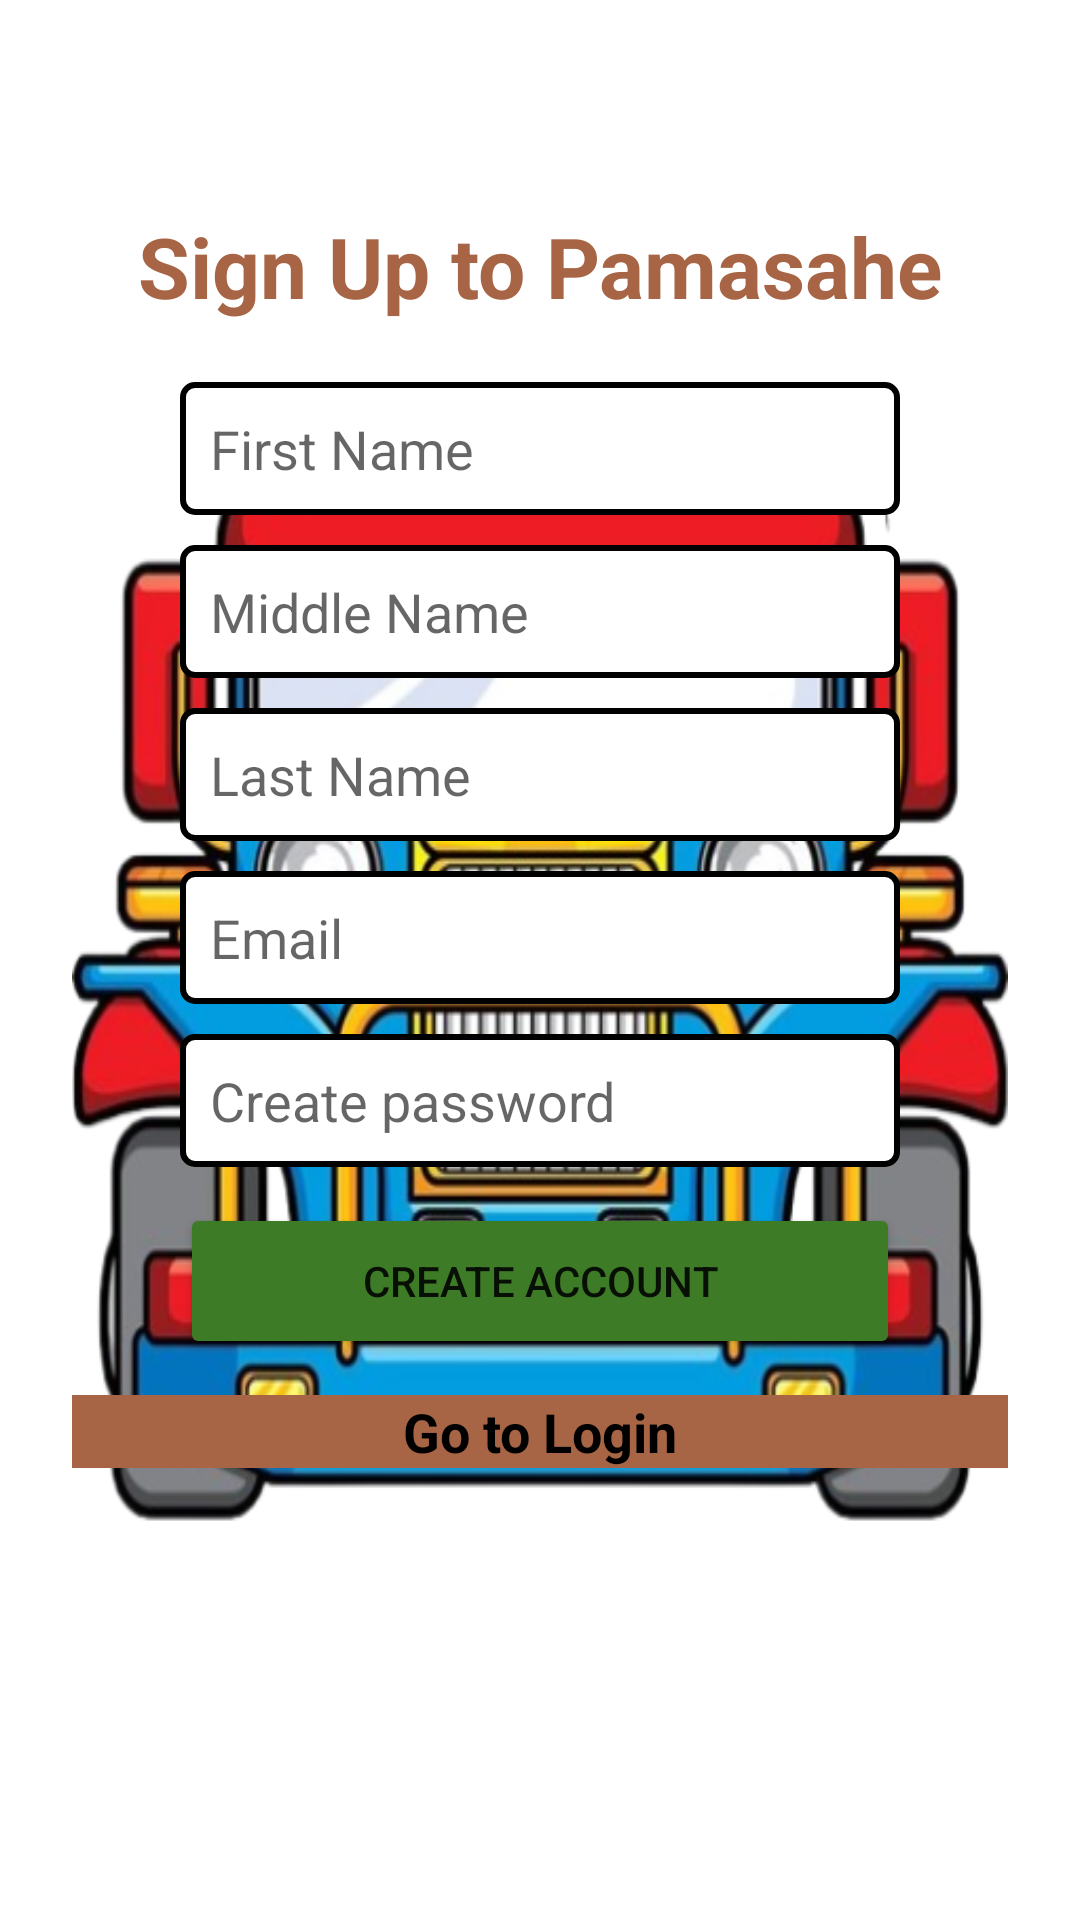

Reconstruct the res/layout file that produces this screen, plus the resources it refers to.
<!-- AndroidManifest.xml: application theme Theme.Pamasahe -->
<!-- res/layout/activity_signup.xml -->
<?xml version="1.0" encoding="utf-8"?>
<RelativeLayout xmlns:android="http://schemas.android.com/apk/res/android"
    xmlns:app="http://schemas.android.com/apk/res-auto"
    xmlns:tools="http://schemas.android.com/tools"
    android:id="@+id/main"
    android:layout_width="match_parent"
    android:layout_height="match_parent"
    android:background="@color/white"
    tools:context=".Signup">

    <RelativeLayout
        android:layout_width="wrap_content"
        android:layout_height="540dp"
        android:layout_centerVertical="true"
        android:layout_marginHorizontal="24dp"
        android:background="@drawable/bg_img">

        <TextView
            android:id="@+id/signUpTitle"
            android:layout_width="match_parent"
            android:layout_height="wrap_content"
            android:gravity="center"
            android:textStyle="bold"
            android:textSize="28dp"
            android:textColor="#A76545"
            android:layout_marginVertical="20dp"
            android:text="Sign Up to Pamasahe"/>

        <EditText
            android:id="@+id/signFirstName"
            android:layout_width="240dp"
            android:layout_height="wrap_content"
            android:layout_centerHorizontal="true"
            android:layout_below="@id/signUpTitle"
            android:background="@drawable/edit_text_border"
            android:hint="First Name" />

        <EditText
            android:id="@+id/signMidName"
            android:layout_width="240dp"
            android:layout_height="wrap_content"
            android:layout_marginTop="10dp"
            android:layout_centerHorizontal="true"
            android:layout_below="@id/signFirstName"
            android:background="@drawable/edit_text_border"
            android:hint="Middle Name" />

        <EditText
            android:id="@+id/signLastName"
            android:layout_width="240dp"
            android:layout_height="wrap_content"
            android:layout_marginTop="10dp"
            android:layout_centerHorizontal="true"
            android:layout_below="@id/signMidName"
            android:background="@drawable/edit_text_border"
            android:hint="Last Name" />

        <EditText
            android:id="@+id/email"
            android:layout_width="240dp"
            android:layout_height="wrap_content"
            android:layout_marginTop="10dp"
            android:layout_centerHorizontal="true"
            android:layout_below="@id/signLastName"
            android:background="@drawable/edit_text_border"
            android:hint="Email" />

        <EditText
            android:id="@+id/password"
            android:layout_width="240dp"
            android:layout_height="wrap_content"
            android:layout_marginTop="10dp"
            android:layout_below="@+id/email"
            android:layout_centerHorizontal="true"
            android:inputType="textPassword"
            android:background="@drawable/edit_text_border"
            android:hint="Create password"/>

        <Button
            android:id="@+id/createAccBtn"
            android:layout_width="240dp"
            android:layout_height="52dp"
            android:layout_centerHorizontal="true"
            android:backgroundTint="#3E7B27"
            android:textSize="14dp"
            android:layout_marginVertical="12dp"
            android:text="Create Account"
            android:layout_below="@+id/password"/>

        <TextView
            android:id="@+id/haveAccount"
            android:layout_width="match_parent"
            android:layout_height="wrap_content"
            android:text="Go to Login"
            android:layout_below="@+id/createAccBtn"
            android:textColor="@color/black"
            android:textStyle="bold"
            android:textSize="18dp"
            android:background="#A76545"
            android:gravity="center"/>

    </RelativeLayout>

</RelativeLayout>
<!-- resources referenced by this layout -->
<resources>
  <!-- drawable bg_img: png bitmap (drawable, 296544 bytes) -->
  <!-- drawable edit_text_border (drawable) -->
  <shape xmlns:android="http://schemas.android.com/apk/res/android" android:shape="rectangle">
      <solid android:color="#FFFFFF"/> 
      <stroke android:width="2dp" android:color="@color/black"/> 
      <corners android:radius="4dp"/> 
      <padding
          android:left="10dp"
          android:top="10dp"
          android:right="10dp"
          android:bottom="10dp"/>
  </shape>
  <style name="Theme.Pamasahe" parent="Base.Theme.Pamasahe" />
  <style name="Base.Theme.Pamasahe" parent="Theme.MaterialComponents.Light.NoActionBar">
          
          
      </style>
  <!-- not gathered from this repository: default colours our renderer supplied (Android Studio template values) -->
  <color name="black">#FF000000</color>
  <color name="white">#FFFFFFFF</color>
</resources>
